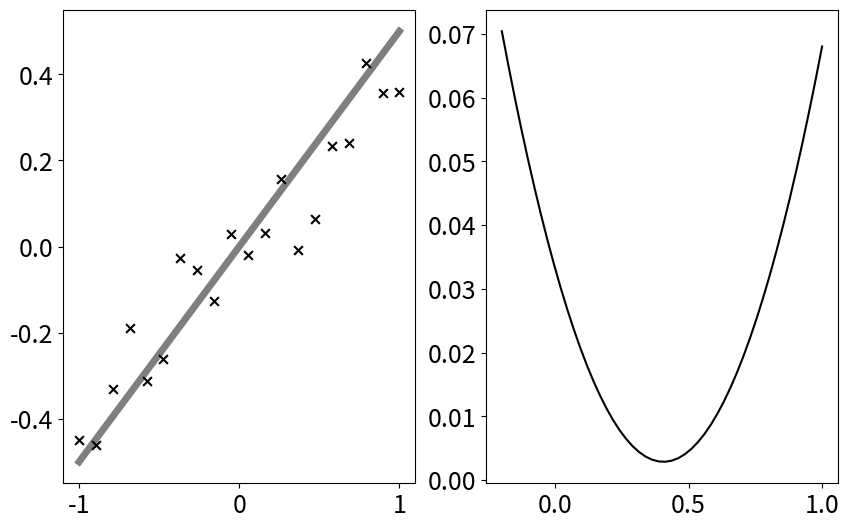

This chart was generated by the following Python code: (Note: this script raises an exception after producing the figure.)
import numpy as np
import matplotlib.pyplot as plt
plt.rc('font', size=18)

np.random.seed(42)

def hypothesis(x, theta1):
    """Our "hypothesis function", a straight line through the origin."""
    return theta1*x

def cost_func(theta1, y, x):
    """The cost function, J(theta1) describing the goodness of fit."""
    theta1 = np.atleast_2d(np.asarray(theta1))
    return np.average((y-hypothesis(x, theta1))**2, axis=1)/2


# The data to fit
m = 20
# sigma = 0.5
sigma = 0.1
theta1_true = 0.5
x = np.linspace(-1,1,m)
y = theta1_true * x + np.random.normal(0, sigma, m)

# The plot: LHS is the data, RHS will be the cost function.
fig, ax = plt.subplots(nrows=1, ncols=2, figsize=(10,6.15))
ax[0].scatter(x, y, marker='x', s=40, color='k')
truth = ax[0].plot(x, hypothesis(x, theta1_true), alpha=0.5,
           lw=5, color='black', label=r'$\theta_1 = {:.3f}$'.format(theta1_true))

# First construct a grid of theta1 parameter pairs and their corresponding
# cost function values.
theta1_grid = np.linspace(-0.2,1,50)
J_grid = cost_func(theta1_grid[:,np.newaxis], y, x)

# The cost function as a function of its single parameter, theta1.
ax[1].plot(theta1_grid, J_grid, 'k')

# Take N steps with learning rate alpha down the steepest gradient,
# starting at theta1 = 0.
N = 5
# alpha = 1
alpha = 5
theta1 = [0]
J = [cost_func(theta1[0], y, x)[0]]
for j in range(N-1):
    last_theta1 = theta1[-1]
    this_theta1 = last_theta1 - alpha / m * np.sum(
                                    (hypothesis(x, last_theta1) - y) * x)
    theta1.append(this_theta1)
    J.append(cost_func(this_theta1, y, x))

colors = ['b', 'g', 'm', 'c', 'orange']
ax[1].scatter(theta1, J, c=colors, s=40, lw=0)
ax[1].set_xlim(-0.2,1)
ax[0].set_ylim(-0.5,0.5)
ax[1].set_xlabel(r'$\theta_1$')
ax[1].set_ylabel(r'$J(\theta_1)$')
ax[1].set_title('Loss function')
ax[0].set_xlabel(r'$x$')
ax[0].set_ylabel(r'$y$')
ax[0].set_title('Hypotheses')

handles = truth
ax[0].legend(handles=handles, loc='upper left', fontsize='x-small')

plt.tight_layout()
# plt.show(block=False)

count = 0
plt.savefig("1d_{}.png".format(count))  # , dpi=600)

# Annotate the cost function plot with coloured points indicating the
# parameters chosen and red arrows indicating the steps down the gradient.
# Also plot the fit function on the LHS data plot in a matching colour.
hypo = ax[0].plot(x, hypothesis(x, theta1[0]), color=colors[0], lw=2,
                  label=r'$\theta_1 = {:.3f}$'.format(theta1[0]))
handles.extend(hypo)
ax[0].legend(handles=handles, loc='upper left', fontsize='x-small')
# input()
# plt.pause(0.1)  
count += 1
plt.savefig("1d_{}.png".format(count))
for j in range(1,N):
    ax[1].annotate('', xy=(theta1[j], J[j]), xytext=(theta1[j-1], J[j-1]),
                   arrowprops={'arrowstyle': '->', 'color': 'r', 'lw': 1},
                   va='center', ha='center')
    hypo = ax[0].plot(x, hypothesis(x, theta1[j]), color=colors[j], lw=2,
                         label=r'$\theta_1 = {:.3f}$'.format(theta1[j]))
    handles.extend(hypo)
    ax[0].legend(handles=handles, loc='upper left', fontsize='x-small')
    # input()
    count += 1
    plt.savefig("1d_{}.png".format(count))
    # plt.pause(0.1)  

# Labels, titles and a legend.
# kplt.show()
